Run: headless pygame with SDL's dummy video driver; simulated clock (each Clock.tick advances the game by its frame time, no real sleeping); random seed 0; keys injected as events and as key.get_pressed() state; mouse plan: one left click at the window centre at the start of phase 2, then a move to the lower-right quarter at the start of phase 3.
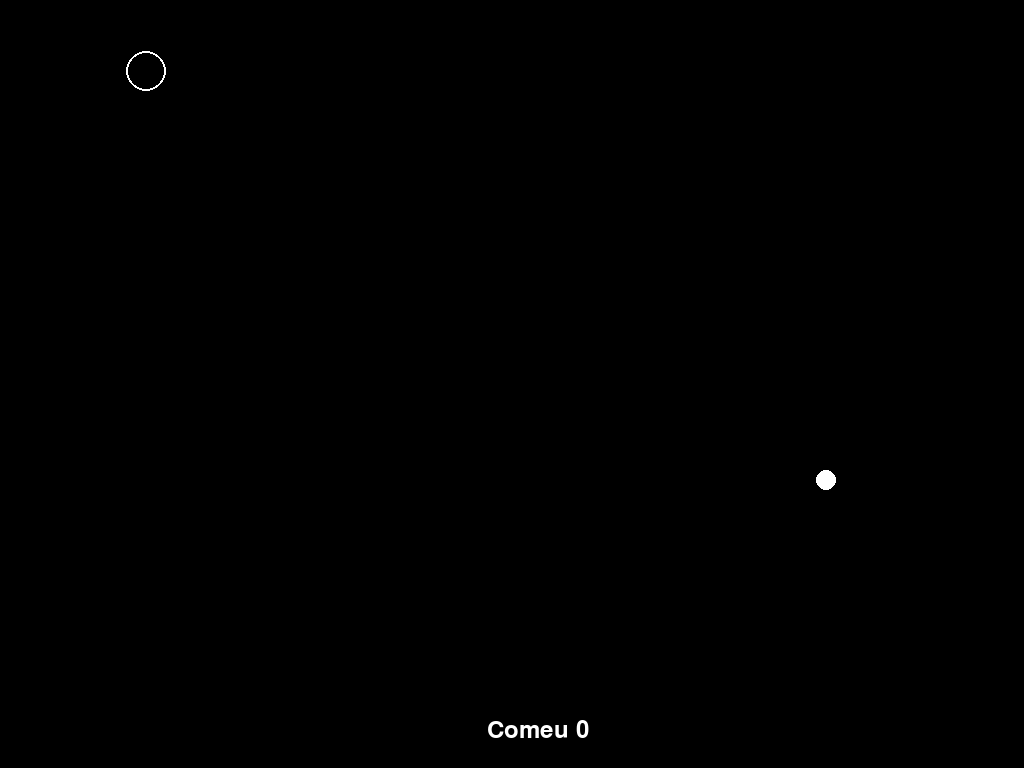
Frame 1 of 4 · flips 1–60 · no input
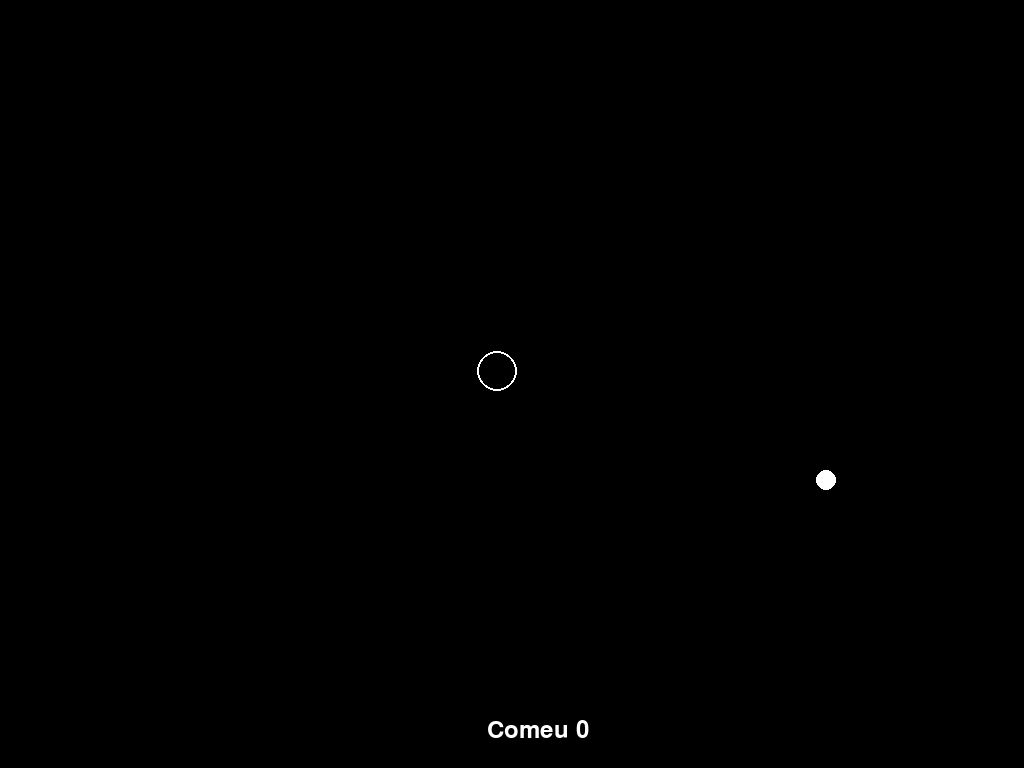
Frame 2 of 4 · flips 61–180 · clicked the window centre · tapped SPACE, RETURN · held RIGHT (→), D
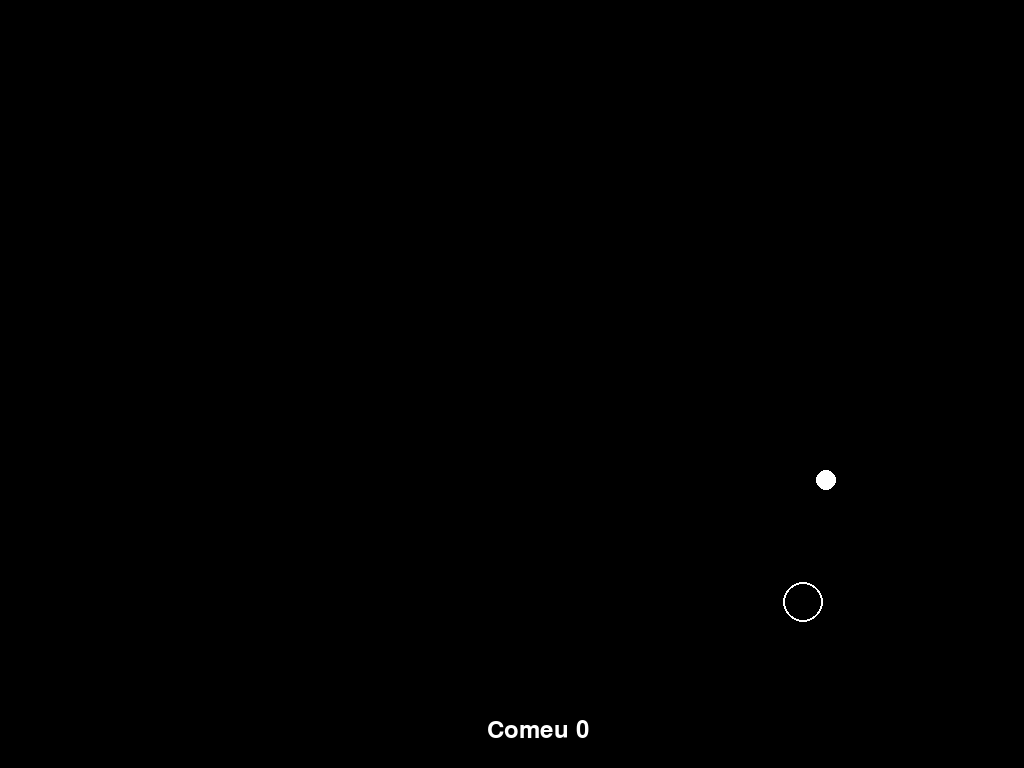
Frame 3 of 4 · flips 181–300 · moved the mouse to the lower-right quarter · held DOWN (↓), S
Frame 4 of 4 · flips 301–420 · held LEFT (←), A, UP (↑), W · screen unchanged from frame 3, image omitted

The pygame program that drew these frames:

import pygame
import random
import math
from pygame.math import Vector2

WHITE = (255, 255, 255)
BLACK = (0, 0, 0)
screen = pygame.display.set_mode((0, 0), pygame.FULLSCREEN)
screen_size = screen.get_size()
pygame.display.set_caption('COBRINHA')

# Comida
class Food():
    def __init__(self, screen:pygame.Surface, pos:Vector2, color=WHITE):
        self.screen = screen
        self.pos = pos
        self.color = color
        self.radius = 10
        self.eaten = False
    
    def draw(self):
        if not self.eaten:
            pygame.draw.circle(self.screen, self.color, self.pos, self.radius)

# Cada segmento da cobra
class Segments:
    def __init__(self, screen:pygame.Surface, head:bool, radius:int, pos:Vector2, color=WHITE):
        self.screen = screen
        self.ishead = head
        self.radius = radius
        self.color = color
        self.pos = pos
    
    def draw(self):
        pygame.draw.circle(self.screen, self.color, self.pos, self.radius, self.radius // 8)


    # Colisão do Segmento
    def collision(self, target:Food):
        screen_size = self.screen.get_size()

        direction = target.pos - self.pos
        distance = direction.length()

        if distance <= target.radius + self.radius and self.ishead:
            target.eaten = True
            

        if self.pos.x > self.radius or self.pos.x < screen_size[0] - self.radius:
            self.pos.x = max(self.radius, min(self.pos.x, screen_size[0] - self.radius))
        if self.pos.y < self.radius or self.pos.y > screen_size[1] - self.radius:
            self.pos.y = max(self.radius, min(self.pos.y, screen_size[1] - self.radius))

    # Faz o segmento seguir determinado objeto
    def move(self, target:Vector2, easing=0.5):
        direction = target - self.pos
        distance = direction.length()

        if distance > self.radius:
            self.pos += direction * easing


# Criar o corpo da cobra
def create_body(screen:pygame.Surface, size:int, radius:int):
    screen_size = screen.get_size()
    pos = Vector2(random.randint(50, screen_size[0] - 50), random.randint(50, screen_size[1] - 50))
    snake = [Segments(screen, True, radius, pos)]

    for i in range(size):
        new_pos = pos - Vector2(i * radius * 1.5, 0)
        snake.append(Segments(screen, False, radius - i, new_pos))
    
    return snake

def main():
    pygame.init()
    pygame.font.init()
    font = pygame.font.Font(None, 36)
    snake = create_body(screen, 0, 20)
    food = Food(screen, Vector2(random.randint(50, screen_size[0] - 50), random.randint(50, screen_size[1] - 50)))
    clock = pygame.time.Clock()
    running = True
    eat_count = 0

    while running:
        for event in pygame.event.get():
            if event.type == pygame.QUIT:
                running = False
            elif event.type == pygame.KEYDOWN:
                if event.key == pygame.K_ESCAPE:
                    running = False
        
        mouse_pos = Vector2(pygame.mouse.get_pos())
        screen.fill(BLACK)

        for i, segment in enumerate(snake):
            segment.collision(food)
            if segment.ishead:
                segment.move(mouse_pos, easing=0.03)
            else:
                segment.move(snake[i-1].pos)
            if food.eaten:
                snake.append(Segments(screen, False, snake[i-1].radius, Vector2(0, 0)))
                food.pos = Vector2(random.randint(50, screen_size[0] - 50), random.randint(50, screen_size[1] - 50))
                food.eaten = False
                eat_count += 1
            segment.draw()
        food.draw()
        text_surface = font.render(f"Comeu {eat_count}", True, WHITE)
        screen.blit(text_surface, (screen_size[0] // 2.1, screen_size[1] - 50))
        
        pygame.display.flip()
        clock.tick(60)


if __name__ == "__main__":
    main()
